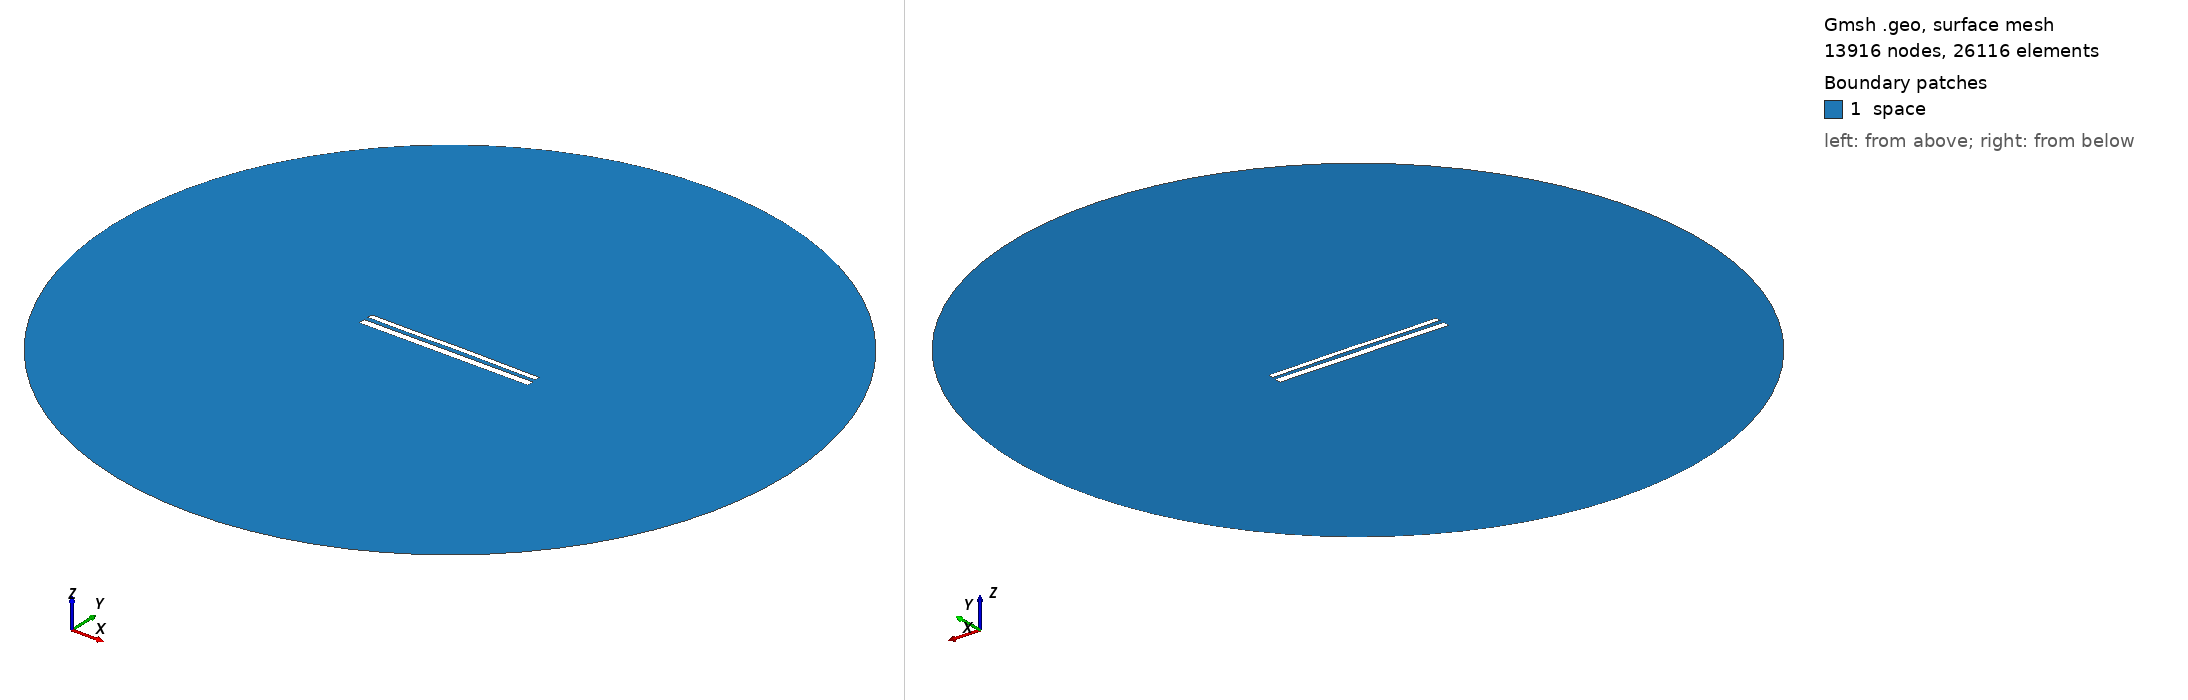

Gmsh geometry script, surface-meshed: 13916 nodes, 26116 surface elements. Boundary patches (legend numbers): 1 space. Left view from above one corner, right view from below the opposite corner. Legend entries are the model's physical surfaces. The drawing asked Gmsh for element sizes between 1% and 20% of the model's largest extent; the script's own settings can give other sizes.

=== 11957.geo (drawn) ===
//---------------------------------------
// Geometry kernel
//---------------------------------------

SetFactory("OpenCASCADE");



//---------------------------------------
// Parameters of the geometry
//---------------------------------------

// Overetch of the upper plate
overetch = 0.375;

// Distance between the plates
distance = 2.5;

// Discretization over the x axis (for the deformation)
nx = 50; 

// Length of the plate
L = 100 - overetch; 

// Number of modes
n = 4; 

// 1st mode coefficient
coeff(1) = -0.15;
beta(1) = 0.596864 * 3.1415926535 / L;

// 2nd mode coefficient
coeff(2) = 0.07499999999999998;
beta(2) = 1.49418 * 3.1415926535 / L;

// 3rd mode coefficient
coeff(3) = -0.075;
beta(3) = 2.50025 * 3.1415926535 / L;

// 4th mode coefficient
coeff(4) = -0.075;
beta(4) = 3.49999 * 3.1415926535 / L;



//---------------------------------------
// Upper plate (deformed rectangle)
//---------------------------------------

// Coordiantes of the upper plate
xmin = -50;
xmax = 50 - overetch;

// Height of the upper plate
yheight = 4 - 2 * overetch;

// Indexes of the points
UpperID[] = {};
LowerID[] = {};
LeftID[] = {};
RightID[] = {};

// Point index
p = 1;

// Horizontal edges
For i In {1:nx}
    x = xmin + (i-1)*(xmax - xmin)/(nx-1);

    y_bottom = distance / 2 + overetch;
    For j In {1:n}
        C = (Cosh(beta(j)*L) + Cos(beta(j)*L)) / (Sinh(beta(j)*L) + Sin(beta(j)*L));
        y_bottom  = y_bottom + coeff(j) * (Cosh(beta(j)*(x+50)) - Cos(beta(j)*(x+50)) - C * (Sinh(beta(j)*(x+50)) - Sin(beta(j)*(x+50))));
    EndFor

    y_top = y_bottom + yheight;

    Point(p) = {x, y_top, 0, 1.0};
    UpperID[i] = p;
    p = p + 1;

    Point(p) = {x, y_bottom, 0, 1.0};
    LowerID[i] = p;
    p = p + 1;
EndFor

// Create point lists
UpperPts[] = {}; LowerPts[] = {};
For i In {1:nx}
  UpperPts[] += {UpperID[i]};
  LowerPts[] += {LowerID[i]};
EndFor

// Build splines
Spline(1) = {UpperPts[]};
Spline(2) = {LowerPts[]};
Line(3) = {LowerPts[nx-1], UpperPts[nx-1]};
Line(4) = {LowerPts[0], UpperPts[0]};

// Build the plane surface
Curve Loop(1) = {2, 3, -1, -4};
Plane Surface(1) = {1};



//---------------------------------------
// Lower plate (rectangle)
//---------------------------------------

// Vertices
Point(1001) = {-50, -1, 0, 1.0};
Point(1002) = { 50, -1, 0, 1.0};
Point(1003) = { 50,  -5, 0, 1.0};
Point(1004) = {-50,  -5, 0, 1.0};

// Edges
Line(5) = {1001, 1002};
Line(6) = {1002, 1003};
Line(7) = {1003, 1004};
Line(8) = {1004, 1001};

// Plane surface
Line Loop(2) = {5, 6, 7, 8};
Plane Surface(2) = {2}; 



//---------------------------------------
// Outer (fictious) boundary
//---------------------------------------

// Points
Point(1005) = {0, 0, 0};       // Center
Point(1006) = {200, 0, 0};     // Start point
Point(1007) = {0, 200, 0};     // 90 degrees
Point(1008) = {-200, 0, 0};    // 180 degrees
Point(1009) = {0, -200, 0};    // 270 degrees

// Circle arcs (each needs start, center, end)
Circle(9) = {1006, 1005, 1007};
Circle(10) = {1007, 1005, 1008};
Circle(11) = {1008, 1005, 1009};
Circle(12) = {1009, 1005, 1006};

// Plane surface for the entire domain
Curve Loop(3) = {9, 10, 11, 12};
Surface(3) = {3};

// Subtract the plates from the whole domain to obtain the actual domain where we want to solve the equations
BooleanDifference{ Surface{3}; Delete; }{ Surface{1}; Surface{2}; Delete; }




//---------------------------------------
// Transfinite Lines/Curves
//---------------------------------------

// Set the number of points on the boundaries
r = 7;

// Plates
Transfinite Curve {1, 2} = 50*r Using Progression 1;
Transfinite Curve {3, 4} = 2*r Using Progression 1;
Transfinite Line {5, 7} = 50*r Using Progression 1;
Transfinite Line {6, 8} = 2*r Using Progression 1;

// Outer boundary
Transfinite Line {9, 10, 11, 12} = 20 Using Progression 1;



//---------------------------------------
// Physical groups
//---------------------------------------                

// Physical curves (boundaries)
Physical Line("force_segment", 10) = {2};
Physical Line("upper_plate", 11) = {1, 3, 4};
Physical Line("lower_plate", 12) = {5, 6, 7, 8};
Physical Line("boundary", 20) = {9, 10, 11, 12};

// Physical Surfaces
Physical Surface("space", 30) = {3};



//---------------------------------------
// 6. Generate the Mesh
//---------------------------------------

// 2D mesh generation
Mesh 2;
